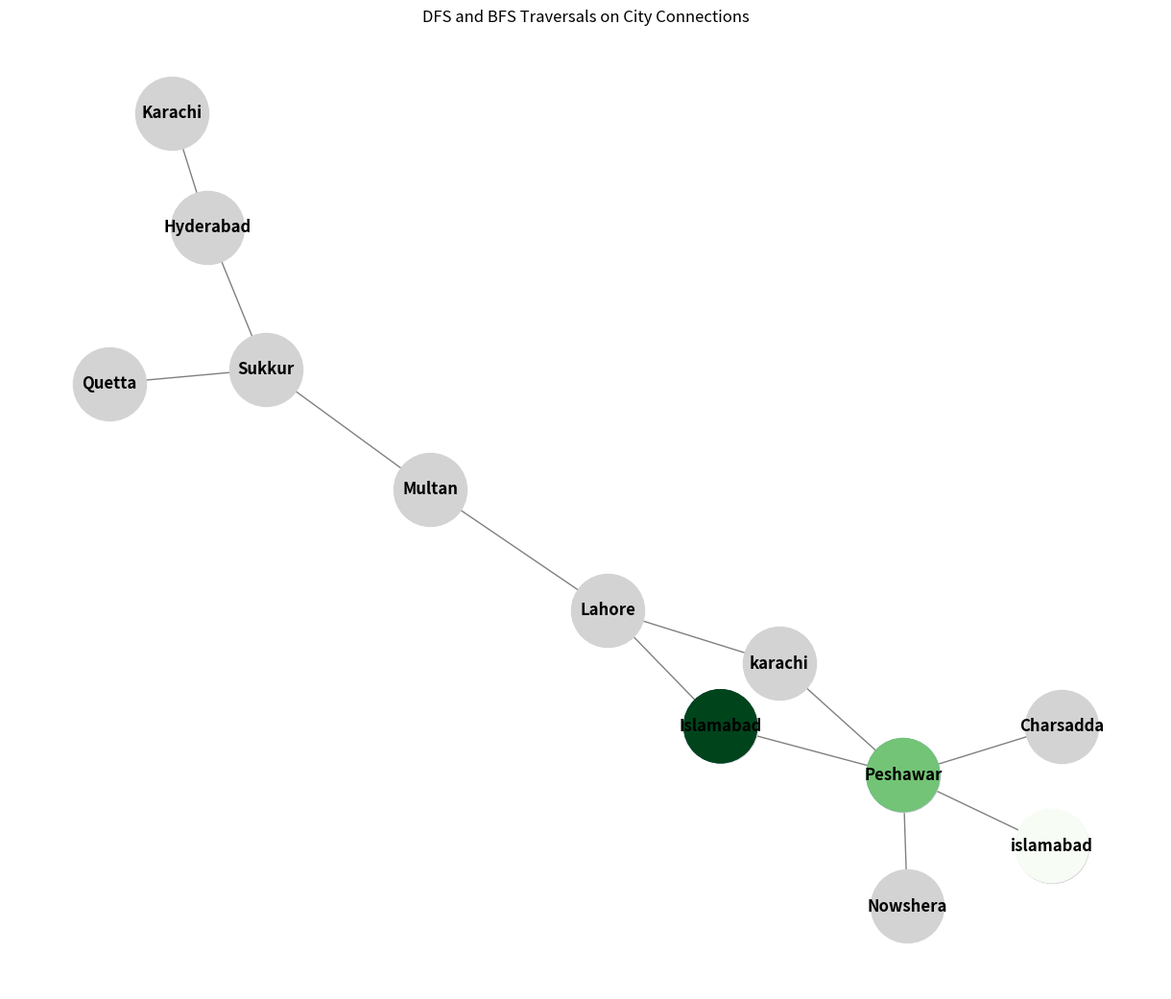

Source code (Python):
# -*- coding: utf-8 -*-
"""LAB3.ipynb

Automatically generated by Colab.

Original file is located at
    https://colab.research.google.com/drive/1wn5z52p3jyTGZKPY15967b0tMfs1WBnv
"""



import networkx as nx
import matplotlib.pyplot as plt
from collections import deque
pakistan_cities = {
    'islamabad': ['Peshawar'],
    'Charsadda': ['Peshawar'],
    'Nowshera': ['Peshawar'],
    'Peshawar': [ 'charsadda' , 'nowshera'],
    'Hyderabad': ['Karachi', 'Sukkur'],
    'Sukkur': ['Hyderabad', 'Multan', 'Quetta'],
    'Multan': ['Sukkur', 'Lahore'],
    'Quetta': ['Sukkur'],
    'Lahore': ['Multan', 'Islamabad'],
    'karachi': ['Lahore', 'Peshawar'],
    'Peshawar': ['Islamabad']
}

G = nx.Graph()

for city, neighbors in pakistan_cities.items():
    for neighbor in neighbors:
        G.add_edge(city, neighbor)

def dfs(graph, start):
    visited = set()
    traversal_order = []

    def dfs_helper(city):
        visited.add(city)
        traversal_order.append(city)

        for neighbor in graph.get(city, []):
            if neighbor not in visited:
                dfs_helper(neighbor)

    dfs_helper(start)
    return traversal_order


def bfs(graph, start):
    visited = set()
    queue = deque([start])
    traversal_order = []
    visited.add(start)

    while queue:
        city = queue.popleft()
        traversal_order.append(city)

        for neighbor in graph.get(city, []):
            if neighbor not in visited:
                visited.add(neighbor)
                queue.append(neighbor)

    return traversal_order


dfs_order = dfs(pakistan_cities, 'islamabad')
bfs_order = bfs(pakistan_cities, 'islamabad')

plt.figure(figsize=(12, 10))

pos = nx.spring_layout(G)


nx.draw(G, pos, with_labels=True, node_size=3000, node_color="lightgray", font_size=12, font_weight="bold", edge_color="gray")


dfs_colors = [i / len(dfs_order) for i in range(len(dfs_order))]
nx.draw_networkx_nodes(G, pos, nodelist=dfs_order, node_color=dfs_colors, cmap=plt.cm.Blues, node_size=3000)


bfs_colors = [i / len(bfs_order) for i in range(len(bfs_order))]
nx.draw_networkx_nodes(G, pos, nodelist=bfs_order, node_color=bfs_colors, cmap=plt.cm.Greens, node_size=3000)

plt.title("DFS and BFS Traversals on City Connections")
plt.show()
